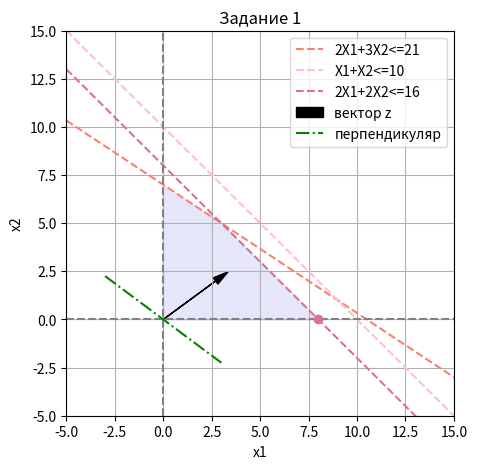

The script that saved this image:
import numpy as np
import matplotlib.pyplot as plt

# Создаем массивы x1 и x2
x1 = np.linspace(-5, 40, 100)
x2 = np.linspace(-5, 40, 100)

plt.figure(figsize=(5, 5))
plt.xlabel('x1')
plt.ylabel('x2')
plt.xlim(-5,15)
plt.ylim(-5,15)
plt.plot(x1, (21 - 2*x1) / 3, label='2X1+3X2<=21', color='salmon', linestyle='dashed')
plt.plot(x1, 10 - x1, label='X1+X2<=10', color='pink', linestyle='dashed')
plt.plot(x1, (16 - 2 * x1) / 2, label='2X1+2X2<=16', color='#DB7093', linestyle='dashed')
plt.axvline(x=0, color='gray', linestyle='dashed')
plt.axhline(y=0, color='gray', linestyle='dashed')
plt.fill_between([0, 0, 3,8], [0, 7, 5, 0], color='lavender')
plt.arrow(0,0,  2.7,  2, head_width=0.4, head_length=0.8, fc='black', ec='black', label='вектор z')
x1_green = np.linspace(-3, 3, 100)
plt.plot(x1_green, -3/4 * x1_green, linestyle='-.', color='green', label='перпендикуляр')
plt.plot(8,0,'o', c='#DB7093')
plt.title('Задание 1')
plt.grid(True)
plt.legend()
plt.show()

